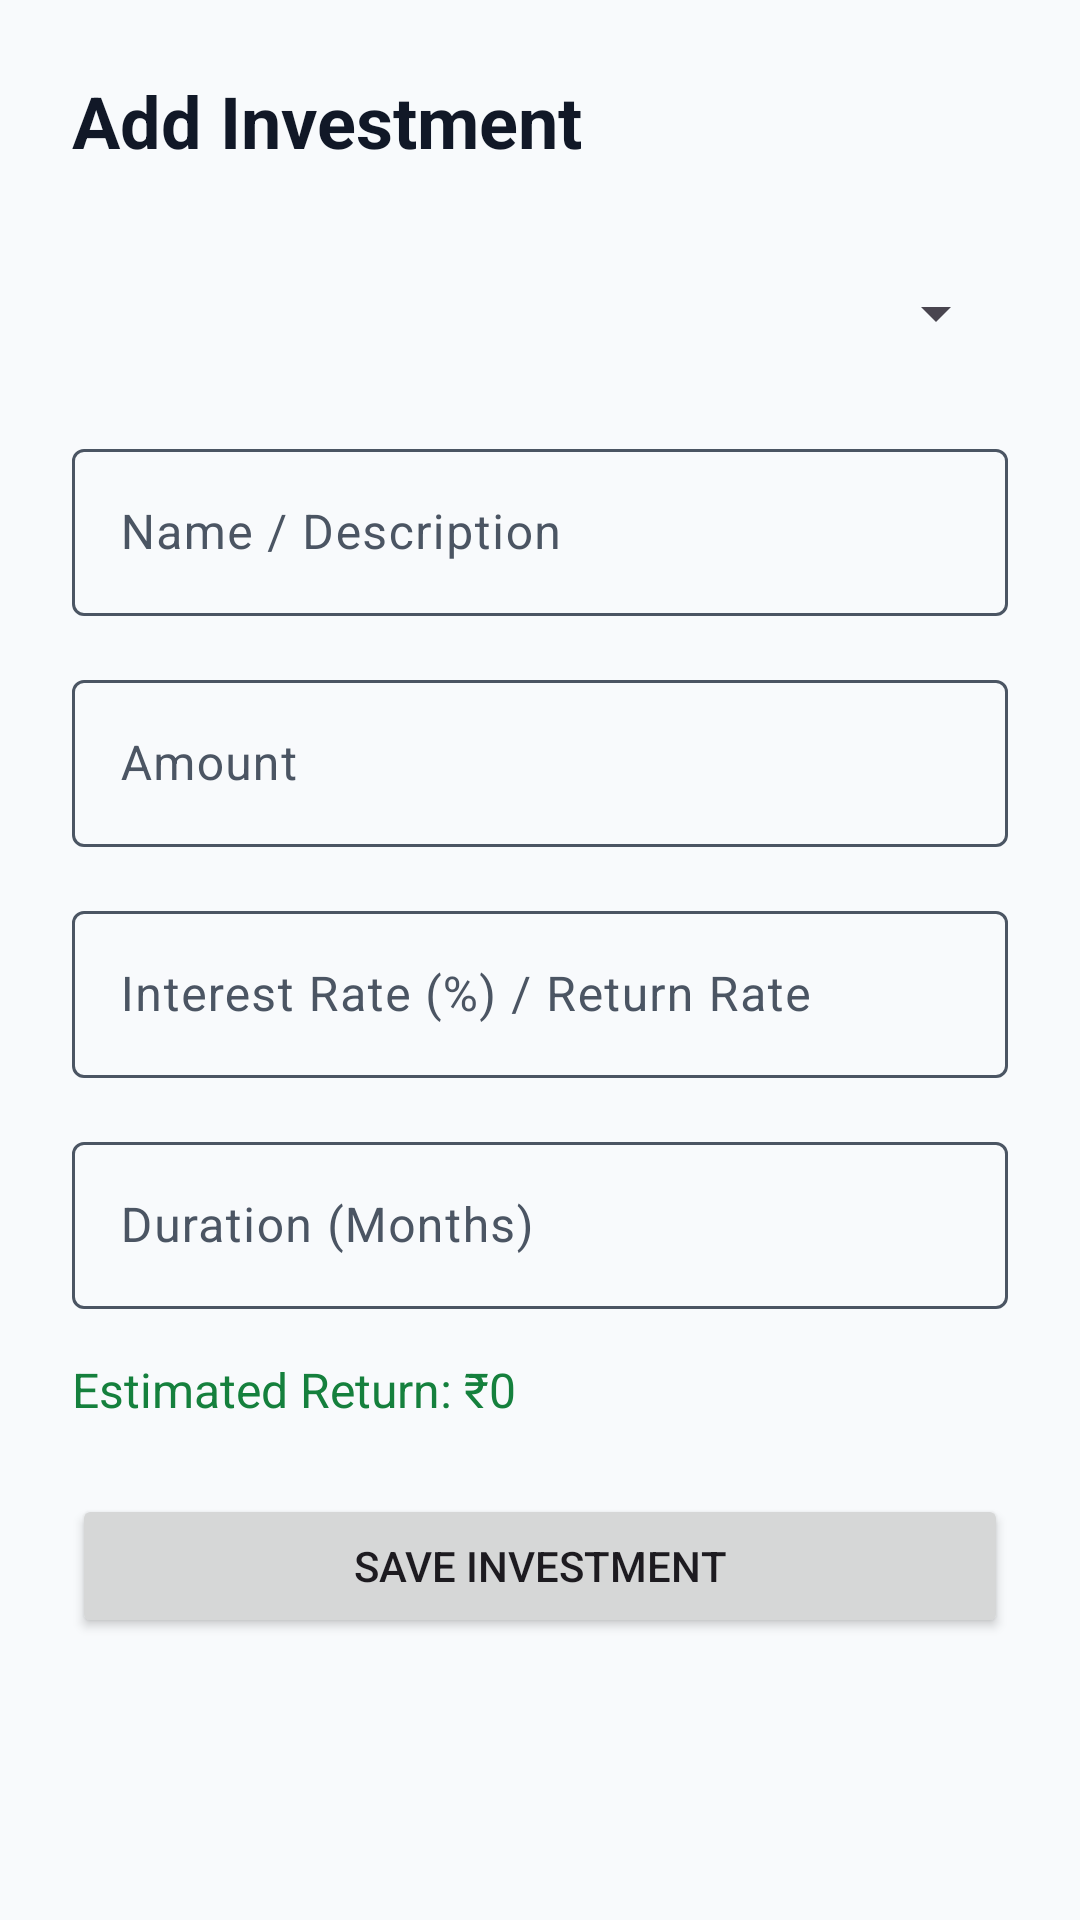

Layout XML and referenced resources for this Android screen:
<!-- AndroidManifest.xml: application theme Theme.BudgetBoss -->
<!-- res/layout/fragment_add_investment.xml -->
<?xml version="1.0" encoding="utf-8"?>
<ScrollView xmlns:android="http://schemas.android.com/apk/res/android"
    android:layout_width="match_parent"
    android:layout_height="match_parent"
    android:background="@color/colorBackground">

    <LinearLayout
        android:layout_width="match_parent"
        android:layout_height="wrap_content"
        android:orientation="vertical"
        android:padding="24dp">

        <TextView
            android:id="@+id/tvTitle"
            android:layout_width="wrap_content"
            android:layout_height="wrap_content"
            android:text="Add Investment"
            android:textSize="24sp"
            android:textStyle="bold"
            android:textColor="@color/textColorPrimary"
            android:layout_marginBottom="24dp"/>

        <Spinner
            android:id="@+id/spType"
            android:layout_width="match_parent"
            android:layout_height="wrap_content"
            android:minHeight="48dp"
            android:layout_marginBottom="16dp"/>

        <com.google.android.material.textfield.TextInputLayout
            android:layout_width="match_parent"
            android:layout_height="wrap_content"
            android:hint="Name / Description"
            android:layout_marginBottom="16dp">
            <com.google.android.material.textfield.TextInputEditText
                android:id="@+id/etName"
                android:layout_width="match_parent"
                android:layout_height="wrap_content"/>
        </com.google.android.material.textfield.TextInputLayout>

        <com.google.android.material.textfield.TextInputLayout
            android:layout_width="match_parent"
            android:layout_height="wrap_content"
            android:hint="Amount"
            android:layout_marginBottom="16dp">
            <com.google.android.material.textfield.TextInputEditText
                android:id="@+id/etAmount"
                android:layout_width="match_parent"
                android:layout_height="wrap_content"
                android:inputType="numberDecimal"/>
        </com.google.android.material.textfield.TextInputLayout>

        
        <LinearLayout
            android:id="@+id/layoutDetails"
            android:layout_width="match_parent"
            android:layout_height="wrap_content"
            android:orientation="vertical"
            android:visibility="visible">

            <com.google.android.material.textfield.TextInputLayout
                android:layout_width="match_parent"
                android:layout_height="wrap_content"
                android:hint="Interest Rate (%) / Return Rate"
                android:layout_marginBottom="16dp">
                <com.google.android.material.textfield.TextInputEditText
                    android:id="@+id/etRate"
                    android:layout_width="match_parent"
                    android:layout_height="wrap_content"
                    android:inputType="numberDecimal"/>
            </com.google.android.material.textfield.TextInputLayout>

            <com.google.android.material.textfield.TextInputLayout
                android:layout_width="match_parent"
                android:layout_height="wrap_content"
                android:hint="Duration (Months)"
                android:layout_marginBottom="16dp">
                <com.google.android.material.textfield.TextInputEditText
                    android:id="@+id/etDuration"
                    android:layout_width="match_parent"
                    android:layout_height="wrap_content"
                    android:inputType="number"/>
            </com.google.android.material.textfield.TextInputLayout>

            <TextView
                android:id="@+id/tvCalculatedReturn"
                android:layout_width="match_parent"
                android:layout_height="wrap_content"
                android:text="Estimated Return: ₹0"
                android:textColor="@color/colorSecondary"
                android:textSize="16sp"
                android:layout_marginBottom="24dp"/>

        </LinearLayout>

        <Button
            android:id="@+id/btnSave"
            android:layout_width="match_parent"
            android:layout_height="wrap_content"
            android:text="Save Investment"/>

    </LinearLayout>
</ScrollView>
<!-- resources referenced by this layout -->
<resources>
  <color name="colorBackground">#F8FAFC</color>
  <color name="colorSecondary">@color/green_secondary</color>
  <color name="textColorPrimary">#111827</color>
  <style name="Theme.BudgetBoss" parent="Base.Theme.BudgetBoss" />
  <color name="green_secondary">#15803D</color>
  <color name="colorPrimary">@color/blue_primary</color>
  <color name="colorOnPrimary">#FFFFFF</color>
  <color name="colorSurfaceLight">#F1F5F9</color>
  <color name="colorOnSurface">@color/textColorPrimary</color>
  <color name="colorOnSecondary">#FFFFFF</color>
  <color name="colorSecondaryVariant">@color/green_dark</color>
  <color name="colorAccent">@color/red_accent</color>
  <color name="colorError">@color/red_accent</color>
  <color name="colorSurface">#FFFFFF</color>
  <color name="textColorSecondary">#4B5563</color>
  <color name="colorOnBackground">@color/textColorPrimary</color>
  <style name="TextAppearance.BudgetBoss.DisplaySmall" parent="TextAppearance.Material3.DisplaySmall">
          <item name="android:fontFamily">sans-serif</item>
          <item name="android:textColor">?attr/colorOnSurface</item>
      </style>
  <style name="TextAppearance.BudgetBoss.TitleLarge" parent="TextAppearance.Material3.TitleLarge">
          <item name="android:fontFamily">sans-serif</item>
          <item name="android:textColor">?attr/colorOnSurface</item>
      </style>
  <style name="TextAppearance.BudgetBoss.TitleMedium" parent="TextAppearance.Material3.TitleMedium">
          <item name="android:fontFamily">sans-serif</item>
          <item name="android:textColor">?attr/colorOnSurface</item>
      </style>
  <style name="TextAppearance.BudgetBoss.TitleSmall" parent="TextAppearance.Material3.TitleSmall">
          <item name="android:fontFamily">sans-serif</item>
          <item name="android:textColor">?attr/colorOnSurface</item>
      </style>
  <style name="TextAppearance.BudgetBoss.BodyLarge" parent="TextAppearance.Material3.BodyLarge">
          <item name="android:fontFamily">sans-serif</item>
          <item name="android:textColor">?attr/colorOnSurface</item>
      </style>
  <style name="TextAppearance.BudgetBoss.BodyMedium" parent="TextAppearance.Material3.BodyMedium">
          <item name="android:fontFamily">sans-serif</item>
          <item name="android:textColor">?attr/colorOnSurface</item>
      </style>
  <style name="TextAppearance.BudgetBoss.BodySmall" parent="TextAppearance.Material3.BodySmall">
          <item name="android:fontFamily">sans-serif</item>
          <item name="android:textColor">?attr/colorOnSurface</item>
      </style>
  <style name="TextAppearance.BudgetBoss.LabelLarge" parent="TextAppearance.Material3.LabelLarge">
          <item name="android:fontFamily">sans-serif</item>
          <item name="android:textColor">?attr/colorOnSurface</item>
      </style>
  <style name="TextAppearance.BudgetBoss.LabelMedium" parent="TextAppearance.Material3.LabelMedium">
          <item name="android:fontFamily">sans-serif</item>
          <item name="android:textColor">?attr/colorOnSurface</item>
      </style>
  <style name="TextAppearance.BudgetBoss.LabelSmall" parent="TextAppearance.Material3.LabelSmall">
          <item name="android:fontFamily">sans-serif</item>
          <item name="android:textColor">?attr/colorOnSurface</item>
      </style>
  <style name="ShapeAppearance.BudgetBoss.Corner.ExtraSmall" parent="ShapeAppearance.Material3.Corner.ExtraSmall" />
  <style name="ShapeAppearance.BudgetBoss.Corner.Small" parent="ShapeAppearance.Material3.Corner.Small" />
  <style name="ShapeAppearance.BudgetBoss.Corner.Medium" parent="ShapeAppearance.Material3.Corner.Medium" />
  <style name="ShapeAppearance.BudgetBoss.Corner.Large" parent="ShapeAppearance.Material3.Corner.Large" />
  <style name="ShapeAppearance.BudgetBoss.Corner.ExtraLarge" parent="ShapeAppearance.Material3.Corner.ExtraLarge" />
  <color name="blue_primary">#1E3A8A</color>
  <color name="green_dark">#14532D</color>
  <color name="red_accent">#B91C1C</color>
</resources>
